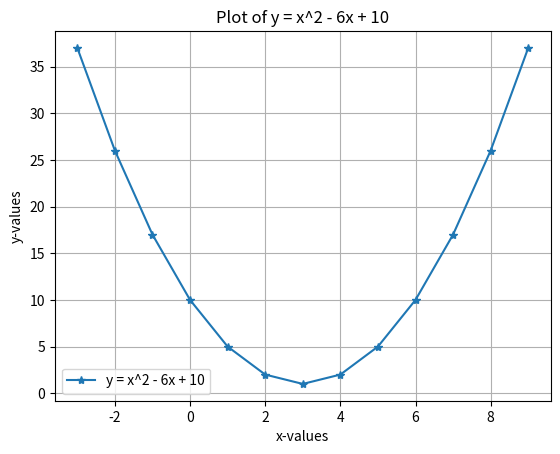

Reproduce this figure in Python.
import matplotlib.pyplot as plt

x_values = [x for x in range(-3, 10)]
y_values = [(x*x - 6*x + 10) for x in x_values]

plt.plot(x_values, y_values, "-*", label="y = x^2 - 6x + 10")
plt.xlabel("x-values")  # 補上 x 軸標籤
plt.ylabel("y-values")  # 補上 y 軸標籤
plt.title("Plot of y = x^2 - 6x + 10")  # 加上標題
plt.grid()
plt.legend()  # 顯示圖例
plt.savefig("BA_plot3_out.jpg", bbox_inches="tight")  # 儲存圖表
plt.show()
